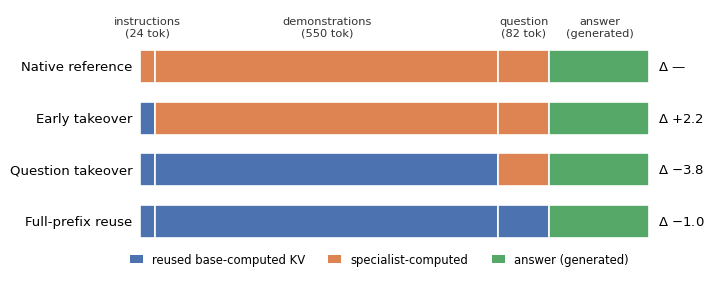

This chart was generated by the following Python code: (Note: this script raises an exception after producing the figure.)
"""Generate RouteKV paper figures (SVG) — token-strip schematic, systems savings, boundary result, forest."""
import matplotlib as mpl, matplotlib.pyplot as plt, numpy as np
from matplotlib.patches import Rectangle, Patch
mpl.rcParams.update({"font.family":"DejaVu Sans","font.size":10,"svg.fonttype":"none","axes.spshort":True} if False else {})
mpl.rcParams.update({"font.family":"DejaVu Sans","font.size":10,"svg.fonttype":"none"})
BASE="#4C72B0"; SPEC="#DD8452"; GEN="#55A868"; GREY="#9AA0A6"; ACC="#C44E52"; ND="#DDDDDD"
OUT="figures/"

# ---- Fig 1: takeover-boundary token-strip schematic ----
segs=[("instructions",24),("demonstrations",550),("question",82)]
tot=sum(w for _,w in segs); GENW=160
rows=[  # name, n reused-base tokens (boundary), delta label
 ("Native reference",0,"$\\Delta$ —"),
 ("Early takeover",24,"$\\Delta$ +2.2"),
 ("Question takeover",24+550,"$\\Delta$ −3.8"),
 ("Full-prefix reuse",24+550+82,"$\\Delta$ −1.0"),
]
fig,ax=plt.subplots(figsize=(7.4,2.9))
y=0; rh=0.62; gap=0.34
xseg=[0];
for _,w in segs: xseg.append(xseg[-1]+w)
for name,bnd,dl in reversed(rows):
    x=0
    for (lbl,w),x0 in zip(segs,xseg[:-1]):
        col=BASE if x0+w<=bnd else (SPEC if x0<bnd else SPEC)
        # a segment is reused-base if it lies fully within boundary, else specialist-computed
        col=BASE if (x0+w)<=bnd else SPEC
        ax.add_patch(Rectangle((x0,y),w,rh,facecolor=col,edgecolor="white",lw=1.2))
        x=x0+w
    ax.add_patch(Rectangle((tot,y),GENW,rh,facecolor=GEN,edgecolor="white",lw=1.2))
    ax.text(-12,y+rh/2,name,ha="right",va="center",fontsize=9.5)
    ax.text(tot+GENW+14,y+rh/2,dl,ha="left",va="center",fontsize=9.5)
    y+=rh+gap
# segment labels on top
ytop=y-gap+0.06
for (lbl,w),x0 in zip(segs,xseg[:-1]):
    ax.text(x0+w/2,ytop+0.16,f"{lbl}\n({w} tok)",ha="center",va="bottom",fontsize=8.2,color="#333")
ax.text(tot+GENW/2,ytop+0.16,"answer\n(generated)",ha="center",va="bottom",fontsize=8.2,color="#333")
ax.set_xlim(-140,tot+GENW+90); ax.set_ylim(-0.15,ytop+0.7)
ax.axis("off")
leg=[Patch(facecolor=BASE,label="reused base-computed KV"),Patch(facecolor=SPEC,label="specialist-computed"),Patch(facecolor=GEN,label="answer (generated)")]
ax.legend(handles=leg,loc="lower center",bbox_to_anchor=(0.5,-0.13),ncol=3,frameon=False,fontsize=8.4,handlelength=1.1)
plt.tight_layout(); plt.savefig(OUT+"boundary_schematic.svg",bbox_inches="tight"); plt.close()

# ---- Fig 2: systems savings (8K ctx) ----
Ms=[2,4]; base_prefill=408; base_cache=0.94  # per-shared-prefix, once
fig,axes=plt.subplots(1,2,figsize=(7.2,2.8))
x=np.arange(len(Ms)); w=0.36
for ax,(native,reuse,ylab,title,unit) in zip(axes,[
    ([m*base_prefill for m in Ms],[base_prefill]*len(Ms),"prefill latency (ms)","Shared-prefix prefill","ms"),
    ([m*base_cache for m in Ms],[base_cache]*len(Ms),"prefix cache (GB)","Shared-prefix KV cache","GB")]):
    b1=ax.bar(x-w/2,native,w,label="native (per-specialist)",color=GREY)
    b2=ax.bar(x+w/2,reuse,w,label="reuse (once)",color=BASE)
    for i,m in enumerate(Ms):
        ax.text(x[i],max(native)*0.5,f"{m}×",ha="center",va="center",fontsize=11,fontweight="bold",color=ACC)
    ax.set_xticks(x); ax.set_xticklabels([f"M={m}" for m in Ms]); ax.set_ylabel(ylab); ax.set_title(title,fontsize=9.5)
    ax.spines[["top","right"]].set_visible(False)
axes[0].legend(frameon=False,fontsize=8,loc="upper left")
fig.suptitle("Serving M specialists over one 8K shared context (Qwen3-1.7B)",fontsize=9.5,y=1.02)
plt.tight_layout(); plt.savefig(OUT+"savings.svg",bbox_inches="tight"); plt.close()

# ---- Fig 3: boundary result, Delta EM vs reused amount (non-monotonic) ----
conds=["native","early","question","full-prefix"]
reused=[0,24,574,655]; dEM=[0,2.2,-3.8,-1.0]; lo=[0,-0.2,-7.6,-5.0]; hi=[0,4.8,0.0,3.0]
fig,ax=plt.subplots(figsize=(5.4,3.1))
xs=np.arange(len(conds))
yerr=[[d-l for d,l in zip(dEM,lo)],[h-d for d,h in zip(dEM,hi)]]
ax.axhline(0,color="#888",lw=1,ls="--")
cols=[GREY,GEN,ACC,BASE]
ax.errorbar(xs,dEM,yerr=yerr,fmt="none",ecolor="#555",capsize=4,lw=1.3,zorder=1)
ax.scatter(xs,dEM,c=cols,s=70,zorder=3,edgecolor="white",lw=1)
for i,(c,d) in enumerate(zip(conds,dEM)):
    ax.annotate(f"{d:+.1f}" if i else "0.0",(xs[i],dEM[i]),textcoords="offset points",xytext=(0,10 if i!=2 else -16),ha="center",fontsize=8.5)
ax.set_xticks(xs); ax.set_xticklabels([f"{c}\n({r} tok reused)" for c,r in zip(conds,reused)],fontsize=8.3)
ax.set_ylabel("$\\Delta$ EM vs native (pp)"); ax.set_title("Takeover boundary (GSM8K, math specialist, n=500)",fontsize=9.5)
ax.set_ylim(-11,7); ax.spines[["top","right"]].set_visible(False)
plt.tight_layout(); plt.savefig(OUT+"boundary_result.svg",bbox_inches="tight"); plt.close()

# ---- Fig 4: forest plot of specialist-dependence contrasts ----
rows=[  # label, est, lo, hi, n
 ("math reuse penalty (base−native)",-9.2,-17.5,-0.8,120),
 ("QA reuse penalty (base−native)",0.0,-9.2,9.2,120),
 ("penalty difference (math−QA)",-9.2,-21.7,2.5,120),
 ("math seam (question−full-prefix)",-2.8,-6.6,1.0,500),
 ("QA seam (question−full-prefix)",-5.4,-10.6,-0.2,500),
 ("DiD (math seam − QA seam)",2.6,-3.6,8.6,500),
]
fig,ax=plt.subplots(figsize=(6.6,3.3))
ys=np.arange(len(rows))[::-1]
for y,(lbl,e,l,h,n) in zip(ys,rows):
    sig = (l>0 or h<0)
    c=ACC if sig else GREY
    ax.plot([l,h],[y,y],color=c,lw=2.2,solid_capstyle="round")
    ax.scatter([e],[y],color=c,s=55,zorder=3,edgecolor="white",lw=1)
    ax.text(9.6,y,f"n={n}",va="center",fontsize=7.6,color="#666")
ax.axvline(0,color="#333",lw=1)
ax.set_yticks(ys); ax.set_yticklabels([r[0] for r in rows],fontsize=8.4)
ax.set_xlabel("effect (pp), 95% paired-bootstrap CI"); ax.set_xlim(-23,12)
ax.set_title("Specialist-dependence contrasts (differences include zero)",fontsize=9.5)
ax.spines[["top","right","left"]].set_visible(False)
leg=[Patch(color=ACC,label="excludes 0"),Patch(color=GREY,label="crosses 0")]
ax.legend(handles=leg,loc="lower left",frameon=False,fontsize=8)
plt.tight_layout(); plt.savefig(OUT+"forest.svg",bbox_inches="tight"); plt.close()
print("wrote 4 figures")
